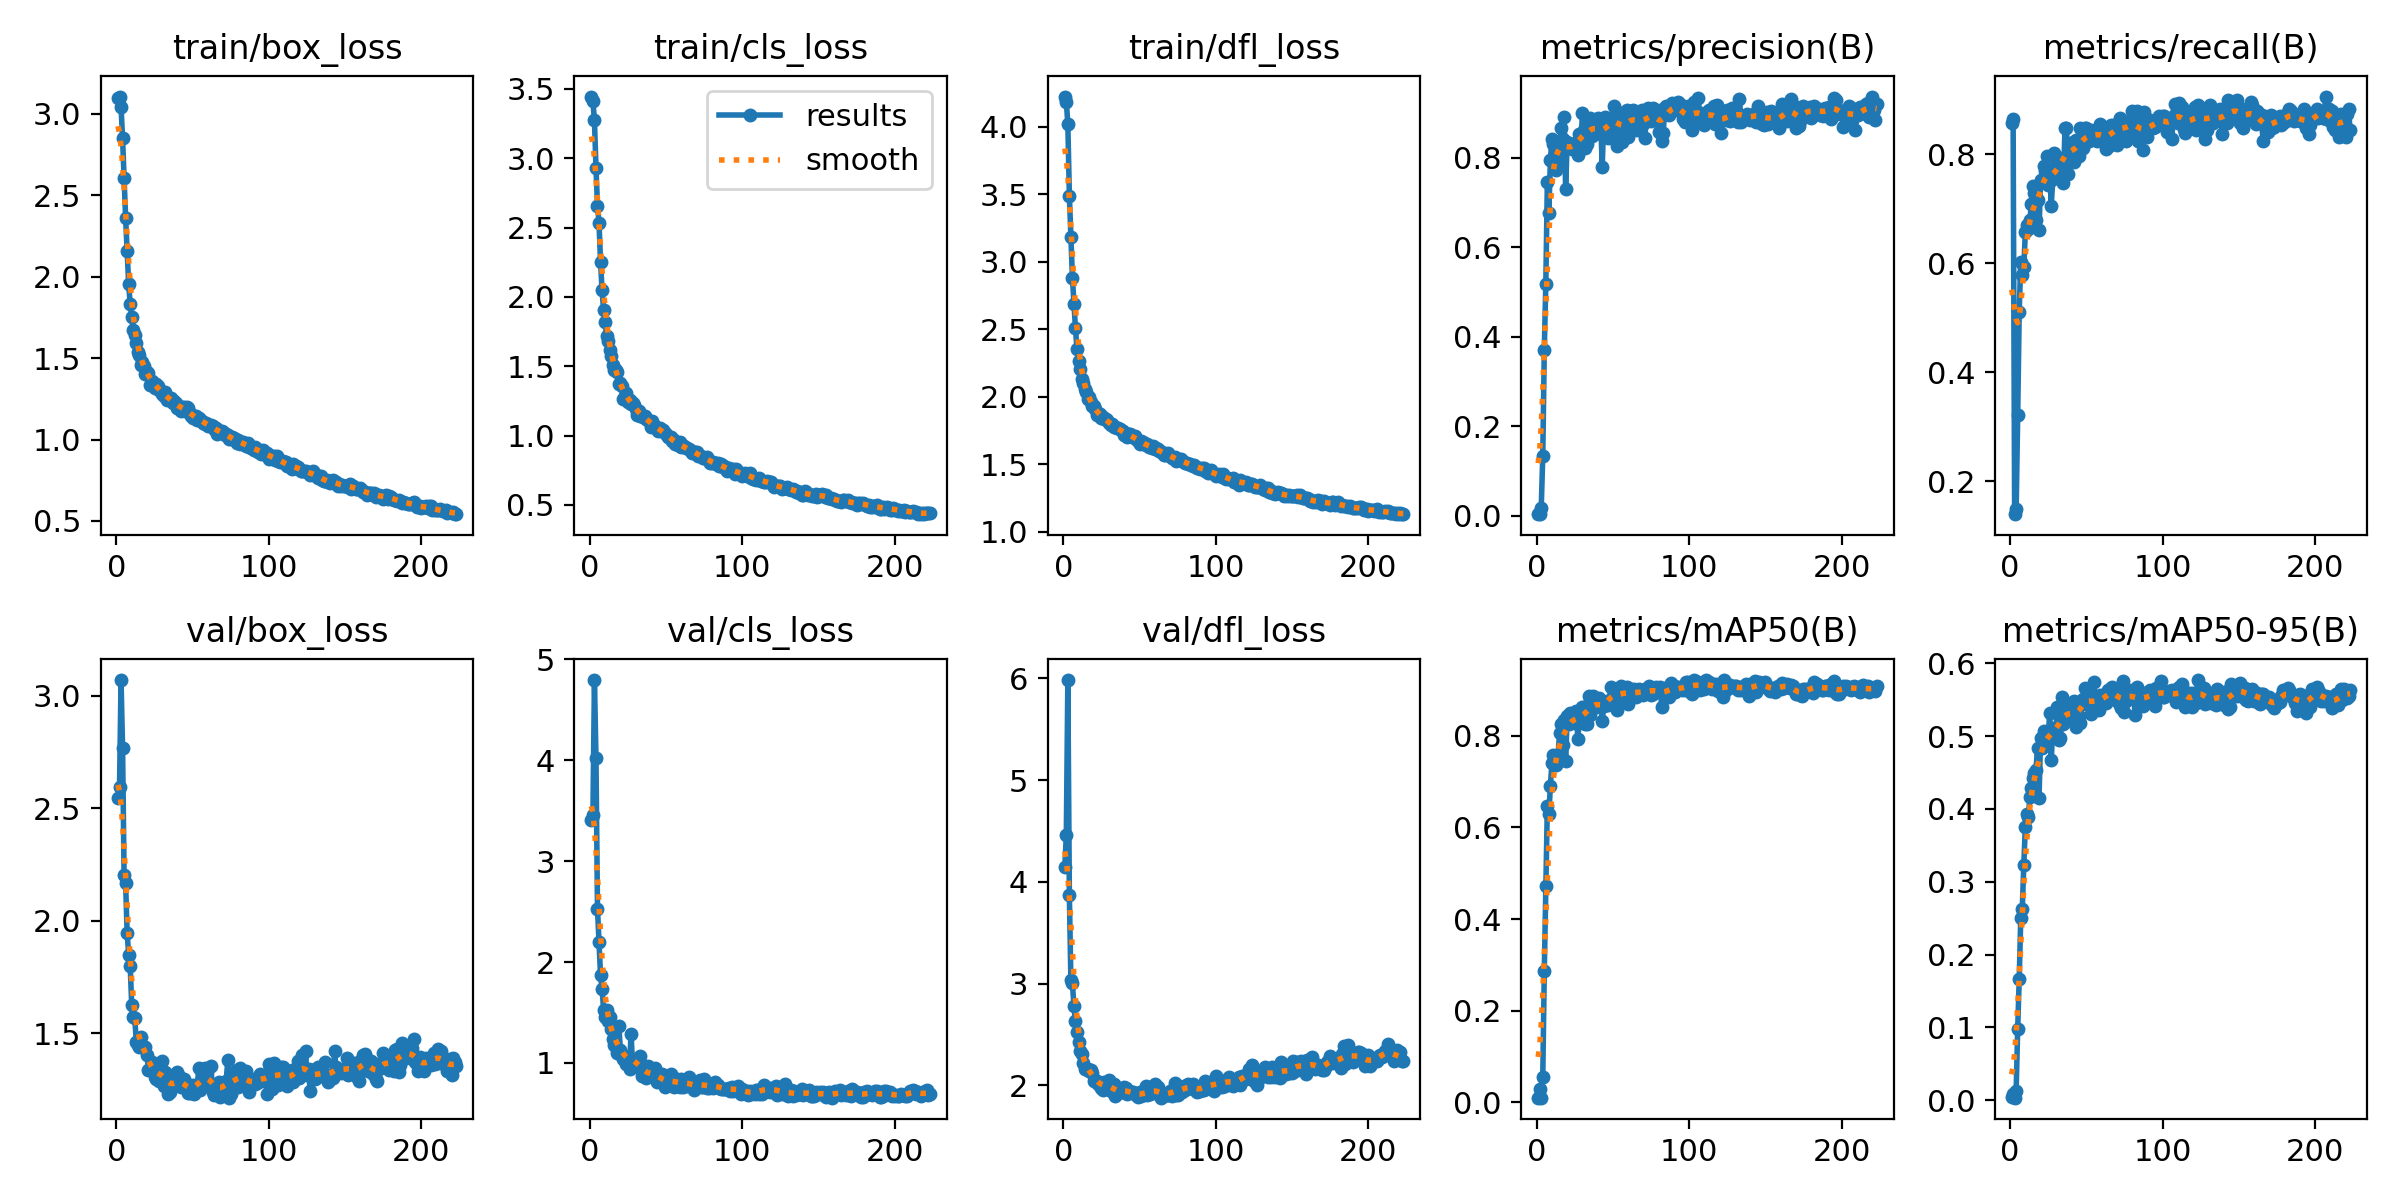

Data behind this chart, as committed beside it:
epoch, time, train/box_loss, train/cls_loss, train/dfl_loss, metrics/precision(B), metrics/recall(B), metrics/mAP50(B), metrics/mAP50-95(B), val/box_loss, val/cls_loss, val/dfl_loss, lr/pg0, lr/pg1, lr/pg2
1, 90.55, 3.096, 3.444, 4.224, 0.00342, 0.8576, 0.01049, 0.00412, 2.545, 3.406, 4.142, 0.003299, 0.003299, 0.003299
2, 163.6, 3.107, 3.41, 4.187, 0.00345, 0.8641, 0.02945, 0.00897, 2.593, 3.456, 4.461, 0.006619, 0.006619, 0.006619
3, 234.1, 3.044, 3.273, 4.018, 0.01823, 0.1392, 0.01073, 0.00332, 3.07, 4.796, 5.982, 0.009926, 0.009926, 0.009926
4, 305.1, 2.852, 2.933, 3.49, 0.1334, 0.1489, 0.05484, 0.01314, 2.769, 4.025, 3.868, 0.009941, 0.009941, 0.009941
5, 370.5, 2.605, 2.658, 3.183, 0.3714, 0.3204, 0.2866, 0.09813, 2.204, 2.53, 3.031, 0.009921, 0.009921, 0.009921
6, 438.1, 2.362, 2.534, 2.883, 0.5179, 0.5113, 0.4721, 0.1661, 2.168, 2.201, 3.001, 0.009901, 0.009901, 0.009901
7, 503.4, 2.159, 2.252, 2.691, 0.7451, 0.6019, 0.6459, 0.2497, 1.944, 1.868, 2.781, 0.009881, 0.009881, 0.009881
8, 572.3, 1.955, 2.046, 2.506, 0.677, 0.5793, 0.6284, 0.2622, 1.849, 1.738, 2.629, 0.009861, 0.009861, 0.009861
9, 646.7, 1.83, 1.905, 2.353, 0.795, 0.5922, 0.6914, 0.3227, 1.798, 1.528, 2.525, 0.009842, 0.009842, 0.009842
10, 715.2, 1.755, 1.82, 2.262, 0.8423, 0.6566, 0.7403, 0.3748, 1.624, 1.458, 2.424, 0.009822, 0.009822, 0.009822
11, 780.3, 1.673, 1.718, 2.203, 0.83, 0.6699, 0.7581, 0.3931, 1.572, 1.527, 2.337, 0.009802, 0.009802, 0.009802
12, 854.6, 1.642, 1.679, 2.133, 0.8266, 0.6634, 0.7551, 0.3893, 1.567, 1.42, 2.308, 0.009782, 0.009782, 0.009782
13, 924.2, 1.591, 1.614, 2.101, 0.7722, 0.6801, 0.737, 0.417, 1.461, 1.457, 2.222, 0.009762, 0.009762, 0.009762
14, 992, 1.54, 1.575, 2.061, 0.7936, 0.7093, 0.7567, 0.4293, 1.445, 1.336, 2.161, 0.009743, 0.009743, 0.009743
15, 1065, 1.517, 1.512, 2.034, 0.8155, 0.7411, 0.805, 0.4431, 1.439, 1.233, 2.16, 0.009723, 0.009723, 0.009723
16, 1133, 1.458, 1.475, 1.987, 0.8659, 0.7282, 0.8253, 0.4501, 1.484, 1.175, 2.165, 0.009703, 0.009703, 0.009703
17, 1201, 1.474, 1.472, 1.997, 0.8426, 0.6796, 0.7802, 0.4536, 1.438, 1.163, 2.14, 0.009683, 0.009683, 0.009683
18, 1270, 1.454, 1.457, 1.96, 0.8912, 0.7161, 0.8343, 0.4844, 1.438, 1.097, 2.151, 0.009663, 0.009663, 0.009663
19, 1336, 1.401, 1.37, 1.931, 0.7308, 0.6602, 0.7439, 0.4145, 1.437, 1.368, 2.127, 0.009644, 0.009644, 0.009644
20, 1406, 1.413, 1.382, 1.934, 0.8348, 0.7523, 0.842, 0.4974, 1.401, 1.13, 2.044, 0.009624, 0.009624, 0.009624
21, 1479, 1.412, 1.359, 1.913, 0.8277, 0.7508, 0.8255, 0.4835, 1.336, 1.071, 2.041, 0.009604, 0.009604, 0.009604
22, 1545, 1.334, 1.263, 1.866, 0.8307, 0.778, 0.8506, 0.5076, 1.341, 1.043, 2.048, 0.009584, 0.009584, 0.009584
23, 1613, 1.361, 1.287, 1.878, 0.8197, 0.7702, 0.8351, 0.4876, 1.371, 1.064, 2.019, 0.009564, 0.009564, 0.009564
24, 1685, 1.349, 1.307, 1.871, 0.8219, 0.7961, 0.8497, 0.499, 1.336, 0.9918, 2.02, 0.009545, 0.009545, 0.009545
25, 1761, 1.318, 1.241, 1.842, 0.8328, 0.7443, 0.8284, 0.4996, 1.303, 1.034, 1.975, 0.009525, 0.009525, 0.009525
26, 1830, 1.34, 1.258, 1.85, 0.8327, 0.7732, 0.8531, 0.5312, 1.294, 0.9381, 1.957, 0.009505, 0.009505, 0.009505
27, 1902, 1.331, 1.231, 1.837, 0.8065, 0.7055, 0.7933, 0.4667, 1.356, 1.292, 2.034, 0.009485, 0.009485, 0.009485
28, 1972, 1.304, 1.236, 1.837, 0.8528, 0.754, 0.8353, 0.5108, 1.286, 0.9846, 2.002, 0.009465, 0.009465, 0.009465
29, 2040, 1.3, 1.223, 1.828, 0.8236, 0.8026, 0.8473, 0.5042, 1.32, 0.9707, 1.986, 0.009446, 0.009446, 0.009446
30, 2114, 1.281, 1.195, 1.806, 0.9006, 0.7625, 0.8636, 0.5064, 1.374, 0.9921, 2.054, 0.009426, 0.009426, 0.009426
31, 2185, 1.269, 1.147, 1.788, 0.863, 0.7744, 0.8629, 0.5401, 1.267, 0.961, 1.945, 0.009406, 0.009406, 0.009406
32, 2251, 1.29, 1.177, 1.796, 0.8225, 0.7797, 0.8266, 0.4944, 1.327, 1.03, 2.003, 0.009386, 0.009386, 0.009386
33, 2324, 1.243, 1.144, 1.774, 0.8317, 0.767, 0.825, 0.4981, 1.314, 1.07, 2.01, 0.009366, 0.009366, 0.009366
34, 2390, 1.256, 1.143, 1.774, 0.878, 0.7929, 0.8864, 0.5538, 1.229, 0.8749, 1.893, 0.009347, 0.009347, 0.009347
35, 2461, 1.248, 1.136, 1.773, 0.8885, 0.7477, 0.846, 0.5164, 1.238, 0.9295, 1.941, 0.009327, 0.009327, 0.009327
36, 2552, 1.252, 1.138, 1.772, 0.8486, 0.8479, 0.8674, 0.5428, 1.274, 0.8737, 1.922, 0.009307, 0.009307, 0.009307
37, 2620, 1.227, 1.122, 1.763, 0.8735, 0.8491, 0.8858, 0.5387, 1.262, 0.8485, 1.937, 0.009287, 0.009287, 0.009287
38, 2688, 1.235, 1.115, 1.757, 0.8522, 0.7638, 0.8629, 0.522, 1.28, 0.9718, 1.945, 0.009267, 0.009267, 0.009267
39, 2754, 1.223, 1.104, 1.746, 0.8713, 0.7886, 0.8634, 0.5322, 1.268, 0.8689, 1.937, 0.009248, 0.009248, 0.009248
40, 2830, 1.192, 1.059, 1.72, 0.889, 0.8155, 0.875, 0.5298, 1.327, 0.8978, 1.987, 0.009228, 0.009228, 0.009228
41, 2896, 1.202, 1.102, 1.728, 0.8631, 0.822, 0.8817, 0.5273, 1.307, 0.9017, 1.972, 0.009208, 0.009208, 0.009208
42, 2967, 1.177, 1.07, 1.704, 0.8816, 0.7864, 0.871, 0.5485, 1.259, 0.886, 1.917, 0.009188, 0.009188, 0.009188
43, 3034, 1.201, 1.072, 1.723, 0.7801, 0.8267, 0.8326, 0.5124, 1.268, 0.9486, 1.935, 0.009168, 0.009168, 0.009168
44, 3104, 1.2, 1.054, 1.724, 0.8868, 0.8113, 0.8659, 0.5377, 1.296, 0.8093, 1.936, 0.009149, 0.009149, 0.009149
45, 3181, 1.177, 1.03, 1.702, 0.8912, 0.7961, 0.8727, 0.5274, 1.284, 0.8548, 1.938, 0.009129, 0.009129, 0.009129
46, 3247, 1.2, 1.055, 1.711, 0.858, 0.8479, 0.8766, 0.5178, 1.269, 0.8664, 1.935, 0.009109, 0.009109, 0.009109
47, 3318, 1.191, 1.031, 1.71, 0.845, 0.8118, 0.8666, 0.5452, 1.231, 0.8862, 1.913, 0.009089, 0.009089, 0.009089
48, 3391, 1.163, 1.038, 1.687, 0.8899, 0.8108, 0.877, 0.5516, 1.235, 0.8392, 1.908, 0.009069, 0.009069, 0.009069
49, 3465, 1.143, 1.02, 1.673, 0.8882, 0.8488, 0.9066, 0.5658, 1.246, 0.7594, 1.882, 0.00905, 0.00905, 0.00905
50, 3536, 1.13, 1.009, 1.651, 0.8763, 0.8484, 0.8993, 0.5444, 1.268, 0.8081, 1.936, 0.00903, 0.00903, 0.00903
51, 3607, 1.145, 0.99, 1.674, 0.9165, 0.8252, 0.8871, 0.5578, 1.228, 0.8221, 1.894, 0.00901, 0.00901, 0.00901
52, 3678, 1.146, 0.9926, 1.669, 0.8908, 0.8252, 0.8983, 0.5513, 1.261, 0.8103, 1.903, 0.00899, 0.00899, 0.00899
53, 3743, 1.123, 0.9875, 1.65, 0.826, 0.845, 0.857, 0.5299, 1.268, 0.8858, 1.914, 0.00897, 0.00897, 0.00897
54, 3808, 1.13, 0.9589, 1.642, 0.8997, 0.8285, 0.8942, 0.5373, 1.343, 0.8221, 1.991, 0.008951, 0.008951, 0.008951
55, 3879, 1.122, 0.9703, 1.65, 0.899, 0.8349, 0.9084, 0.5743, 1.248, 0.7662, 1.909, 0.008931, 0.008931, 0.008931
56, 3949, 1.115, 0.937, 1.628, 0.8356, 0.8391, 0.882, 0.5404, 1.279, 0.837, 1.915, 0.008911, 0.008911, 0.008911
57, 4042, 1.104, 0.9415, 1.632, 0.8475, 0.8252, 0.8991, 0.5476, 1.275, 0.8361, 1.913, 0.008891, 0.008891, 0.008891
58, 4108, 1.094, 0.9347, 1.624, 0.8814, 0.8382, 0.8979, 0.5357, 1.344, 0.79, 1.954, 0.008871, 0.008871, 0.008871
59, 4180, 1.099, 0.9506, 1.633, 0.9073, 0.8552, 0.9063, 0.5561, 1.291, 0.7623, 1.94, 0.008852, 0.008852, 0.008852
60, 4250, 1.083, 0.9163, 1.612, 0.8467, 0.8402, 0.8682, 0.5506, 1.339, 0.8443, 2.012, 0.008832, 0.008832, 0.008832
... 163 more rows
